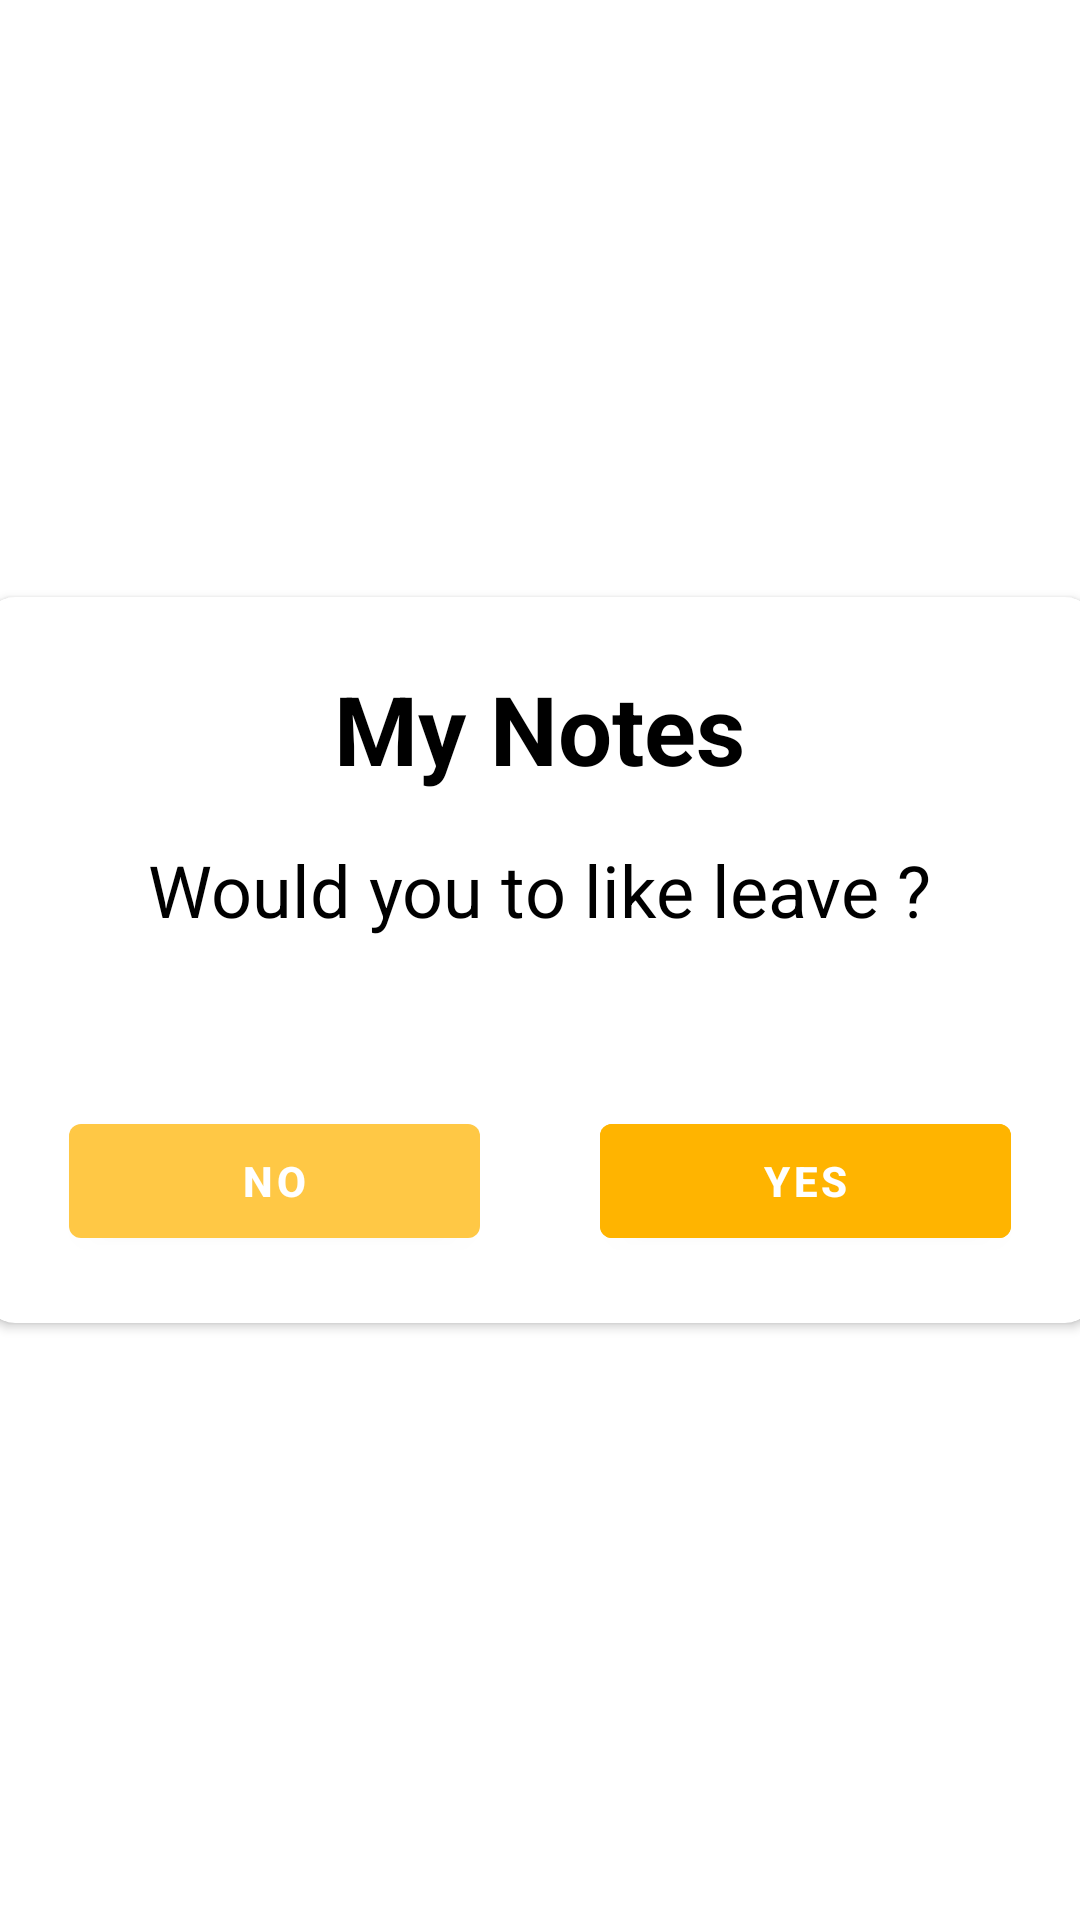

This screen was rendered from an Android layout file. Write that file and the resources it references.
<!-- AndroidManifest.xml: application theme Theme.NoteAppPlayStore -->
<!-- res/layout/exit_dialog.xml -->
<?xml version="1.0" encoding="utf-8"?>
<FrameLayout xmlns:android="http://schemas.android.com/apk/res/android"
    xmlns:app="http://schemas.android.com/apk/res-auto"
    android:layout_width="match_parent"
    android:layout_height="match_parent">

    <View
        android:layout_width="match_parent"
        android:layout_height="match_parent" />

    <androidx.cardview.widget.CardView
        android:layout_width="370dp"
        android:layout_height="242dp"
        android:layout_gravity="center"
        android:layout_marginHorizontal="10dp"
        android:layout_marginVertical="200dp"
        android:padding="8dp"
        app:cardCornerRadius="10dp">

        <androidx.appcompat.widget.LinearLayoutCompat
            android:layout_width="match_parent"

            android:layout_height="match_parent"
            android:gravity="center"
            android:orientation="vertical"

            android:padding="8dp">

            <androidx.appcompat.widget.AppCompatTextView
                android:layout_width="wrap_content"
                android:layout_height="wrap_content"
                android:layout_gravity="center"
                android:text="@string/app_name"
                android:textColor="@color/black"
                android:textSize="32sp"
                android:textStyle="bold" />

            <androidx.appcompat.widget.AppCompatTextView
                android:layout_width="wrap_content"
                android:layout_height="wrap_content"
                android:layout_gravity="center"
                android:layout_marginVertical="16sp"
                android:text="Would you to like leave ?"
                android:textColor="@color/black"
                android:textSize="24sp" />

            <androidx.appcompat.widget.LinearLayoutCompat
                android:layout_width="match_parent"
                android:layout_height="wrap_content"
                android:layout_marginTop="20dp"
                android:orientation="horizontal">

                <com.google.android.material.button.MaterialButton
                    android:id="@+id/button_exit_no"
                    android:layout_width="40dp"
                    android:layout_height="50dp"
                    android:layout_marginStart="20dp"
                    android:layout_marginTop="20dp"
                    android:layout_marginEnd="20dp"
                    android:layout_weight="1"
                    android:text="No"
                    android:textColor="@color/white"
                    android:textStyle="bold" />

                <com.google.android.material.button.MaterialButton
                    android:id="@+id/button_exit_yes"
                    android:layout_width="40dp"
                    android:layout_height="50dp"
                    android:backgroundTint="@color/colorPrimaryDark"
                    android:layout_marginStart="20dp"
                    android:layout_marginTop="20dp"
                    android:layout_marginEnd="20dp"
                    android:layout_weight="1"
                    android:text="Yes"
                    android:textColor="@color/white"
                    android:textStyle="bold" />

            </androidx.appcompat.widget.LinearLayoutCompat>
        </androidx.appcompat.widget.LinearLayoutCompat>


    </androidx.cardview.widget.CardView>

</FrameLayout>
<!-- resources referenced by this layout -->
<resources>
  <color name="black">#FF000000</color>
  <color name="colorPrimaryDark">#FFB400</color>
  <color name="white">#FFFFFFFF</color>
  <string name="app_name">My Notes</string>
  <style name="Theme.NoteAppPlayStore" parent="Theme.MaterialComponents.Light.NoActionBar.Bridge">
          <item name="colorPrimary">@color/colorPrimary</item>
          <item name="colorPrimaryDark">@color/colorPrimaryDark</item>
          <item name="colorAccent">@color/colorAccent</item>
  
          <item name="actionModeBackground">@color/colorBackground</item>
          <item name="actionModeCloseDrawable">@drawable/ic_remove</item>
          <item name="windowActionBarOverlay">true</item>
          <item name="windowActionModeOverlay">true</item>
          <item name="android:windowActionBarOverlay">true</item>
          <item name="android:windowActionModeOverlay">true</item>
  
          <item name="android:windowBackground">@color/colorBackground</item>
          <item name="android:windowContentTransitions">true</item>
          <item name="android:windowDisablePreview">true</item>
          <item name="android:windowAllowEnterTransitionOverlap">true</item>
          <item name="android:windowAllowReturnTransitionOverlap">true</item>
          
      </style>
  <color name="colorPrimary">#FFC845</color>
  <color name="colorAccent">#FFC845</color>
  <color name="colorBackground">#FFFFFF</color>
  <!-- drawable ic_remove (drawable) -->
  <vector xmlns:android="http://schemas.android.com/apk/res/android"
      android:width="24dp"
      android:height="24dp"
      android:viewportWidth="24"
      android:viewportHeight="24">
    <path
        android:pathData="M18,6L6,18"
        android:strokeLineJoin="round"
        android:strokeWidth="2"
        android:fillColor="#00000000"
        android:strokeColor="@color/colorIcons"
        android:strokeLineCap="round"/>
    <path
        android:pathData="M6,6L18,18"
        android:strokeLineJoin="round"
        android:strokeWidth="2"
        android:fillColor="#00000000"
        android:strokeColor="@color/colorIcons"
        android:strokeLineCap="round"/>
  </vector>
  <color name="colorIcons">#000000</color>
</resources>
